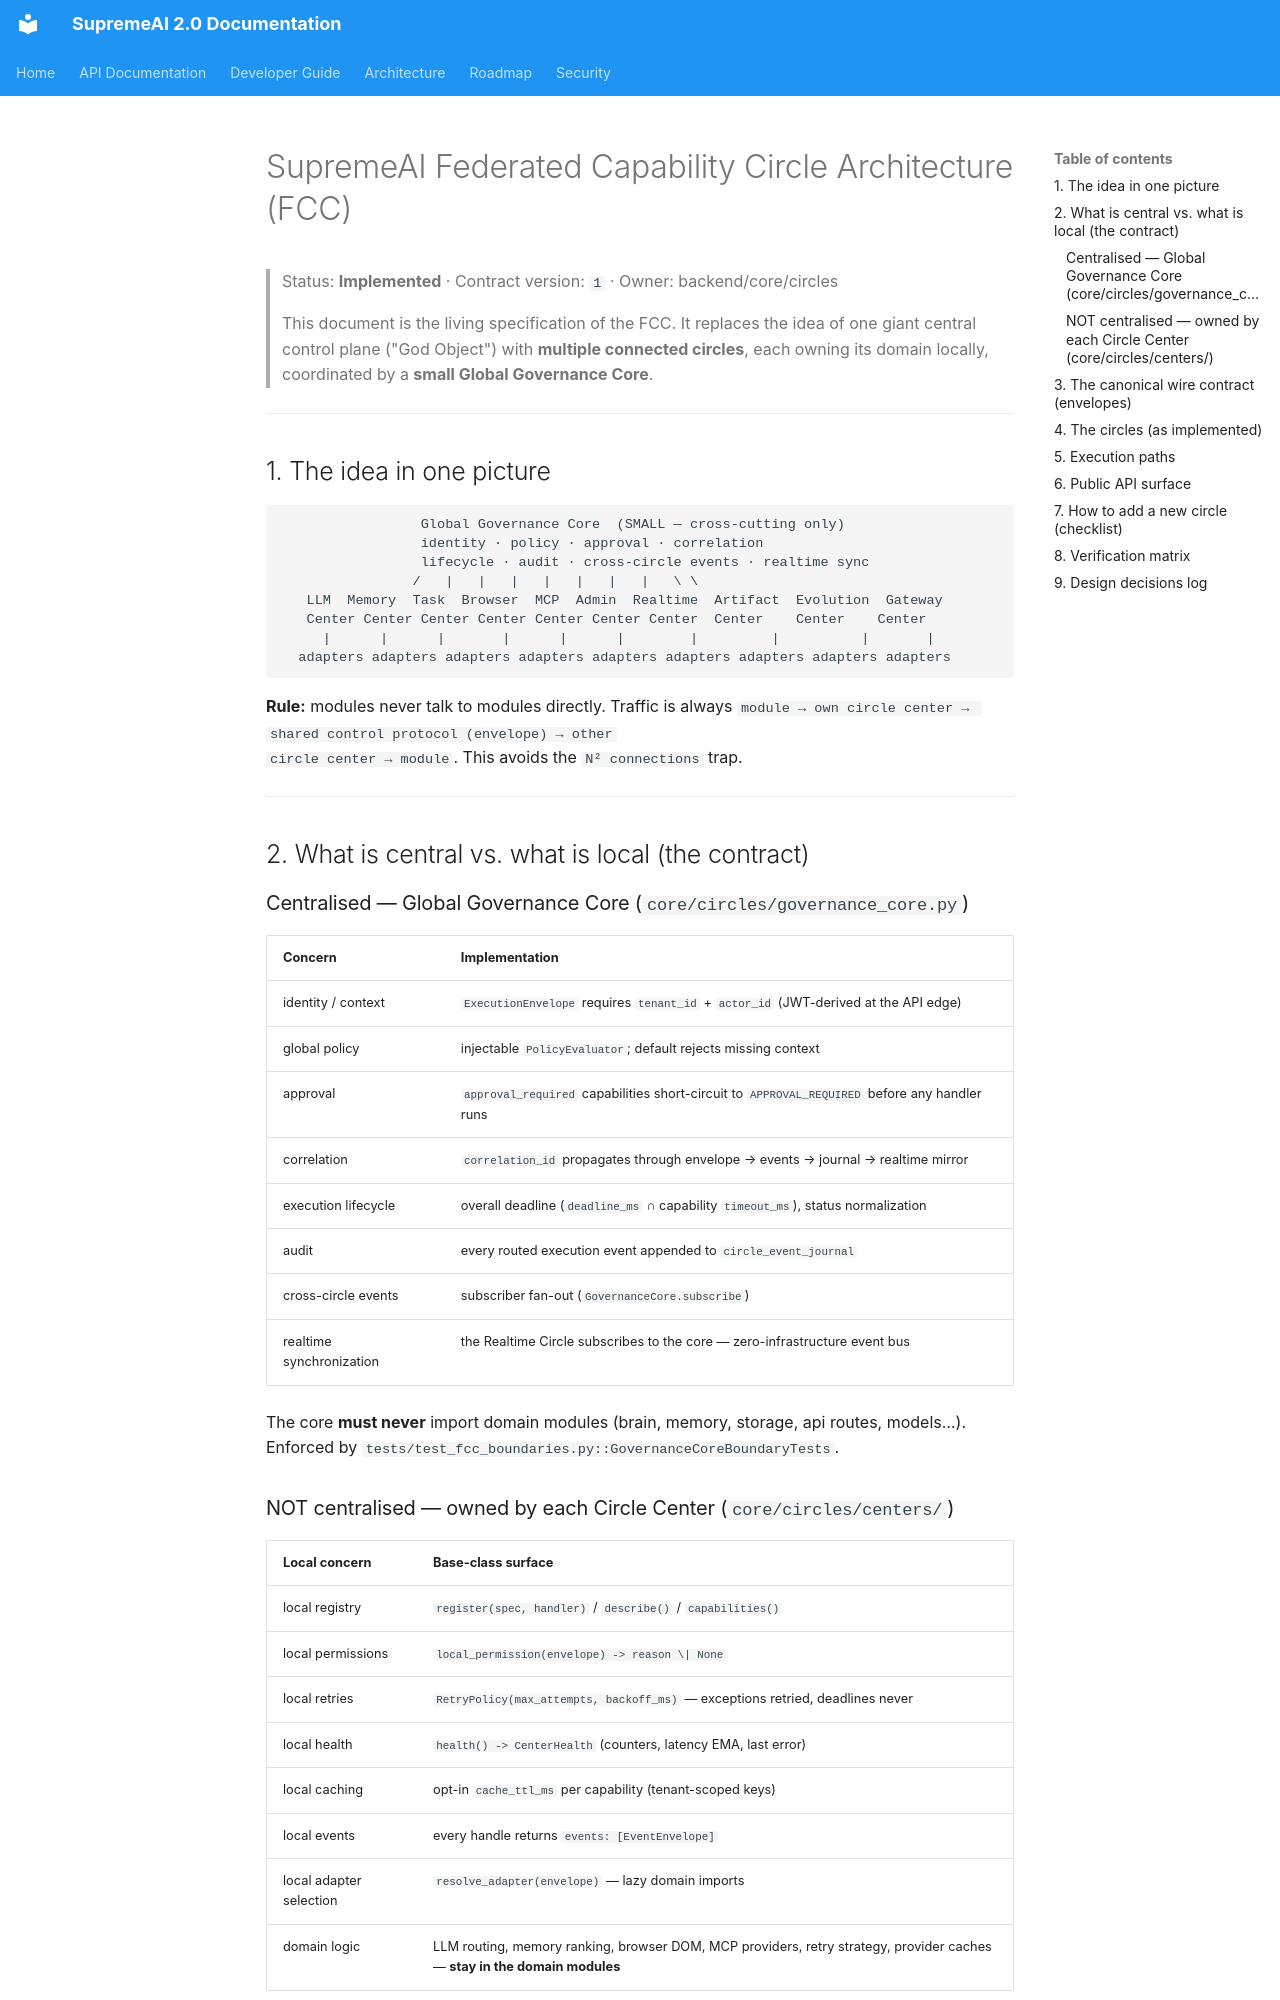

repository: SaifulHaqueNiloy/supremeai · page: architecture/FCC_ARCHITECTURE/index.html · generator: mkdocs

# SupremeAI Federated Capability Circle Architecture (FCC)

> Status: **Implemented** · Contract version: `1` · Owner: backend/core/circles
>
> This document is the living specification of the FCC. It replaces the idea
> of one giant central control plane ("God Object") with **multiple connected
> circles**, each owning its domain locally, coordinated by a **small Global
> Governance Core**.

---

## 1. The idea in one picture

```text
                 Global Governance Core  (SMALL — cross-cutting only)
                 identity · policy · approval · correlation
                 lifecycle · audit · cross-circle events · realtime sync
                /   |   |   |   |   |   |   |   \ \
   LLM  Memory  Task  Browser  MCP  Admin  Realtime  Artifact  Evolution  Gateway
   Center Center Center Center Center Center Center  Center    Center    Center
     |      |      |       |      |      |        |         |          |       |
  adapters adapters adapters adapters adapters adapters adapters adapters adapters
```

**Rule:** modules never talk to modules directly. Traffic is always
`module → own circle center → shared control protocol (envelope) → other
circle center → module`. This avoids the `N² connections` trap.

---

## 2. What is central vs. what is local (the contract)

### Centralised — Global Governance Core (`core/circles/governance_core.py`)

| Concern | Implementation |
|---|---|
| identity / context | `ExecutionEnvelope` requires `tenant_id` + `actor_id` (JWT-derived at the API edge) |
| global policy | injectable `PolicyEvaluator`; default rejects missing context |
| approval | `approval_required` capabilities short-circuit to `APPROVAL_REQUIRED` before any handler runs |
| correlation | `correlation_id` propagates through envelope → events → journal → realtime mirror |
| execution lifecycle | overall deadline (`deadline_ms` ∩ capability `timeout_ms`), status normalization |
| audit | every routed execution event appended to `circle_event_journal` |
| cross-circle events | subscriber fan-out (`GovernanceCore.subscribe`) |
| realtime synchronization | the Realtime Circle subscribes to the core — zero-infrastructure event bus |

The core **must never** import domain modules (brain, memory, storage, api
routes, models…). Enforced by `tests/test_fcc_boundaries.py::GovernanceCoreBoundaryTests`.
